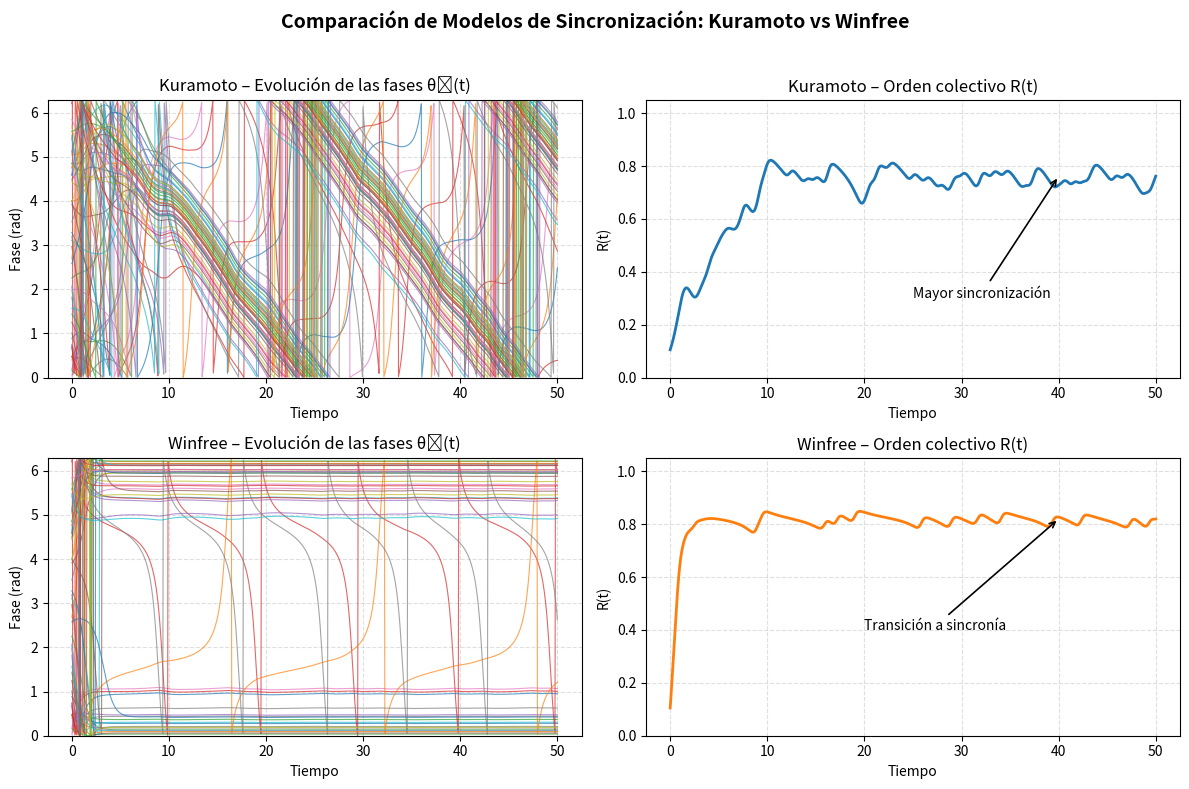
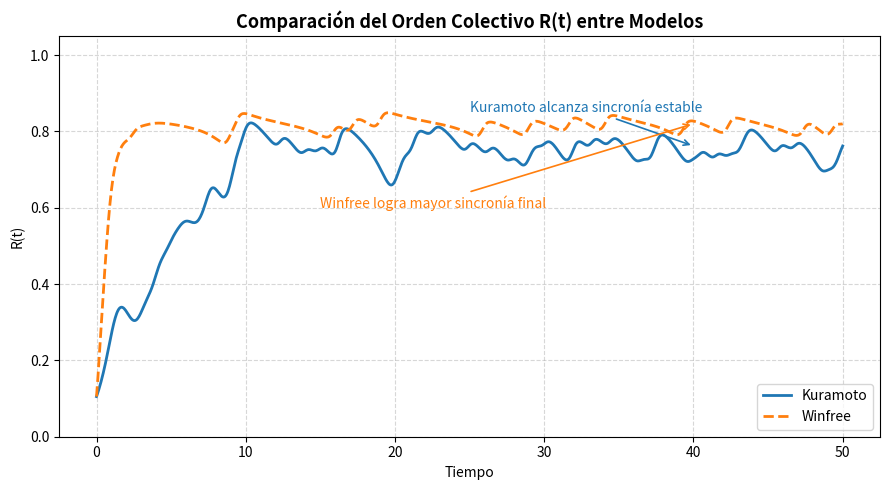

Generate these figures, in order, with matplotlib:
import numpy as np
import matplotlib.pyplot as plt
import pandas as pd


def kuramoto(N, omega, K, dt, steps, theta0=None):
    """
    Modelo de Kuramoto:
        dθ_i/dt = ω_i + (K/N) * Σ_j sin(θ_j - θ_i)
    """
    if theta0 is None:
        theta = np.random.uniform(0, 2 * np.pi, N)
    else:
        theta = theta0.copy()

    history = np.zeros((steps, N))
    R = np.zeros(steps)

    for t in range(steps):
        history[t] = theta % (2 * np.pi)
        order = np.mean(np.exp(1j * theta))
        R[t] = np.abs(order)
        theta_dot = omega + (K / N) * np.sum(
            np.sin(theta[None, :] - theta[:, None]), axis=1
        )
        theta = theta + dt * theta_dot

    return history, R


def winfree(N, omega, eps, P_func, Q_func, dt, steps, theta0=None):
    """
    Modelo de Winfree:
        dθ_i/dt = ω_i + ε * Q(θ_i) * ⟨P(θ_j)⟩
    """
    if theta0 is None:
        theta = np.random.uniform(0, 2 * np.pi, N)
    else:
        theta = theta0.copy()

    history = np.zeros((steps, N))
    R = np.zeros(steps)

    for t in range(steps):
        history[t] = theta % (2 * np.pi)
        order = np.mean(np.exp(1j * theta))
        R[t] = np.abs(order)
        P_vals = P_func(theta)
        meanP = np.mean(P_vals)
        theta_dot = omega + eps * Q_func(theta) * meanP
        theta = theta + dt * theta_dot

    return history, R


def P(theta):
    """Pulso emitido por cada oscilador"""
    return 1 + np.cos(theta)


def Q(theta):
    """Sensibilidad del oscilador"""
    return -np.sin(theta)


if __name__ == "__main__":
    N = 50  # Número de osciladores
    dt = 0.05  # Paso de integración
    T = 50.0  # Tiempo total
    steps = int(T / dt)
    np.random.seed(42)  # Reproducibilidad

    omega = np.random.normal(0.0, 1.0, N)  # Frecuencias naturales
    theta0 = np.random.uniform(0, 2 * np.pi, N)  # Condiciones iniciales

    K = 2.0  # Acoplamiento Kuramoto
    eps = 1.0  # Acoplamiento Winfree

    hist_k, R_k = kuramoto(N, omega, K, dt, steps, theta0)
    hist_w, R_w = winfree(N, omega, eps, P, Q, dt, steps, theta0)

    times = np.linspace(0, T, steps)

    fig, axs = plt.subplots(2, 2, figsize=(12, 8))
    fig.suptitle(
        "Comparación de Modelos de Sincronización: Kuramoto vs Winfree",
        fontsize=14,
        weight="bold",
    )

    for i in range(N):
        axs[0, 0].plot(times, hist_k[:, i], lw=0.8, alpha=0.7)
    axs[0, 0].set_title("Kuramoto – Evolución de las fases θᵢ(t)")
    axs[0, 0].set_xlabel("Tiempo")
    axs[0, 0].set_ylabel("Fase (rad)")
    axs[0, 0].set_ylim(0, 2 * np.pi)
    axs[0, 0].grid(True, linestyle="--", alpha=0.4)

    axs[0, 1].plot(times, R_k, lw=2, color="tab:blue")
    axs[0, 1].set_title("Kuramoto – Orden colectivo R(t)")
    axs[0, 1].set_xlabel("Tiempo")
    axs[0, 1].set_ylabel("R(t)")
    axs[0, 1].set_ylim(0, 1.05)
    axs[0, 1].grid(True, linestyle="--", alpha=0.4)
    axs[0, 1].annotate(
        "Mayor sincronización",
        xy=(T * 0.8, R_k[-1]),
        xytext=(T * 0.5, 0.3),
        arrowprops=dict(arrowstyle="->", lw=1.2),
    )

    for i in range(N):
        axs[1, 0].plot(times, hist_w[:, i], lw=0.8, alpha=0.7)
    axs[1, 0].set_title("Winfree – Evolución de las fases θᵢ(t)")
    axs[1, 0].set_xlabel("Tiempo")
    axs[1, 0].set_ylabel("Fase (rad)")
    axs[1, 0].set_ylim(0, 2 * np.pi)
    axs[1, 0].grid(True, linestyle="--", alpha=0.4)

    axs[1, 1].plot(times, R_w, lw=2, color="tab:orange")
    axs[1, 1].set_title("Winfree – Orden colectivo R(t)")
    axs[1, 1].set_xlabel("Tiempo")
    axs[1, 1].set_ylabel("R(t)")
    axs[1, 1].set_ylim(0, 1.05)
    axs[1, 1].grid(True, linestyle="--", alpha=0.4)
    axs[1, 1].annotate(
        "Transición a sincronía",
        xy=(T * 0.8, R_w[-1]),
        xytext=(T * 0.4, 0.4),
        arrowprops=dict(arrowstyle="->", lw=1.2),
    )

    plt.tight_layout(rect=[0, 0, 1, 0.96])
    plt.show()

    df = pd.DataFrame(
        {
            "Modelo": ["Kuramoto", "Winfree"],
            "R_final": [float(R_k[-1]), float(R_w[-1])],
            "R_promedio_último_10%": [
                float(np.mean(R_k[int(0.9 * steps) :])),
                float(np.mean(R_w[int(0.9 * steps) :])),
            ],
        }
    )

    print("\nComparación entre modelos:")
    print(df.to_string(index=False))

    plt.figure(figsize=(9, 5))
    plt.plot(times, R_k, label="Kuramoto", lw=2, color="tab:blue")
    plt.plot(times, R_w, label="Winfree", lw=2, color="tab:orange", linestyle="--")
    plt.title(
        "Comparación del Orden Colectivo R(t) entre Modelos", fontsize=13, weight="bold"
    )
    plt.xlabel("Tiempo")
    plt.ylabel("R(t)")
    plt.ylim(0, 1.05)
    plt.grid(True, linestyle="--", alpha=0.5)
    plt.legend(loc="lower right")

    plt.annotate(
        "Kuramoto alcanza sincronía estable",
        xy=(T * 0.8, R_k[-1]),
        xytext=(T * 0.5, 0.85),
        arrowprops=dict(arrowstyle="->", lw=1.2, color="tab:blue"),
        color="tab:blue",
    )

    plt.annotate(
        "Winfree logra mayor sincronía final",
        xy=(T * 0.8, R_w[-1]),
        xytext=(T * 0.3, 0.6),
        arrowprops=dict(arrowstyle="->", lw=1.2, color="tab:orange"),
        color="tab:orange",
    )

    plt.tight_layout()
    plt.show()
